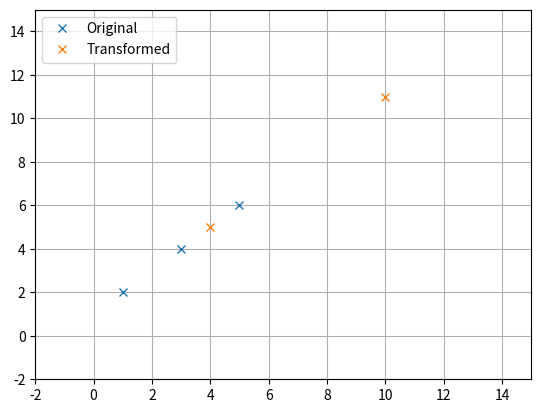

Python code for this plot:
import numpy as np
import matplotlib.pyplot as plt

A = np.array([[1, 2],
              [3, 4],
              [5, 6]])

T = np.array([[2, 1],
              [1, 2]])

A_transformed = np.dot(A, T)

plt.figure()
plt.plot(A[:, 0], A[:, 1], 'x', label='Original')
plt.plot(A_transformed[:, 0], A_transformed[:, 1], 'x', label='Transformed')

plt.xlim(-2, 15)
plt.ylim(-2, 15)
plt.grid(True)
plt.legend()
plt.show()
